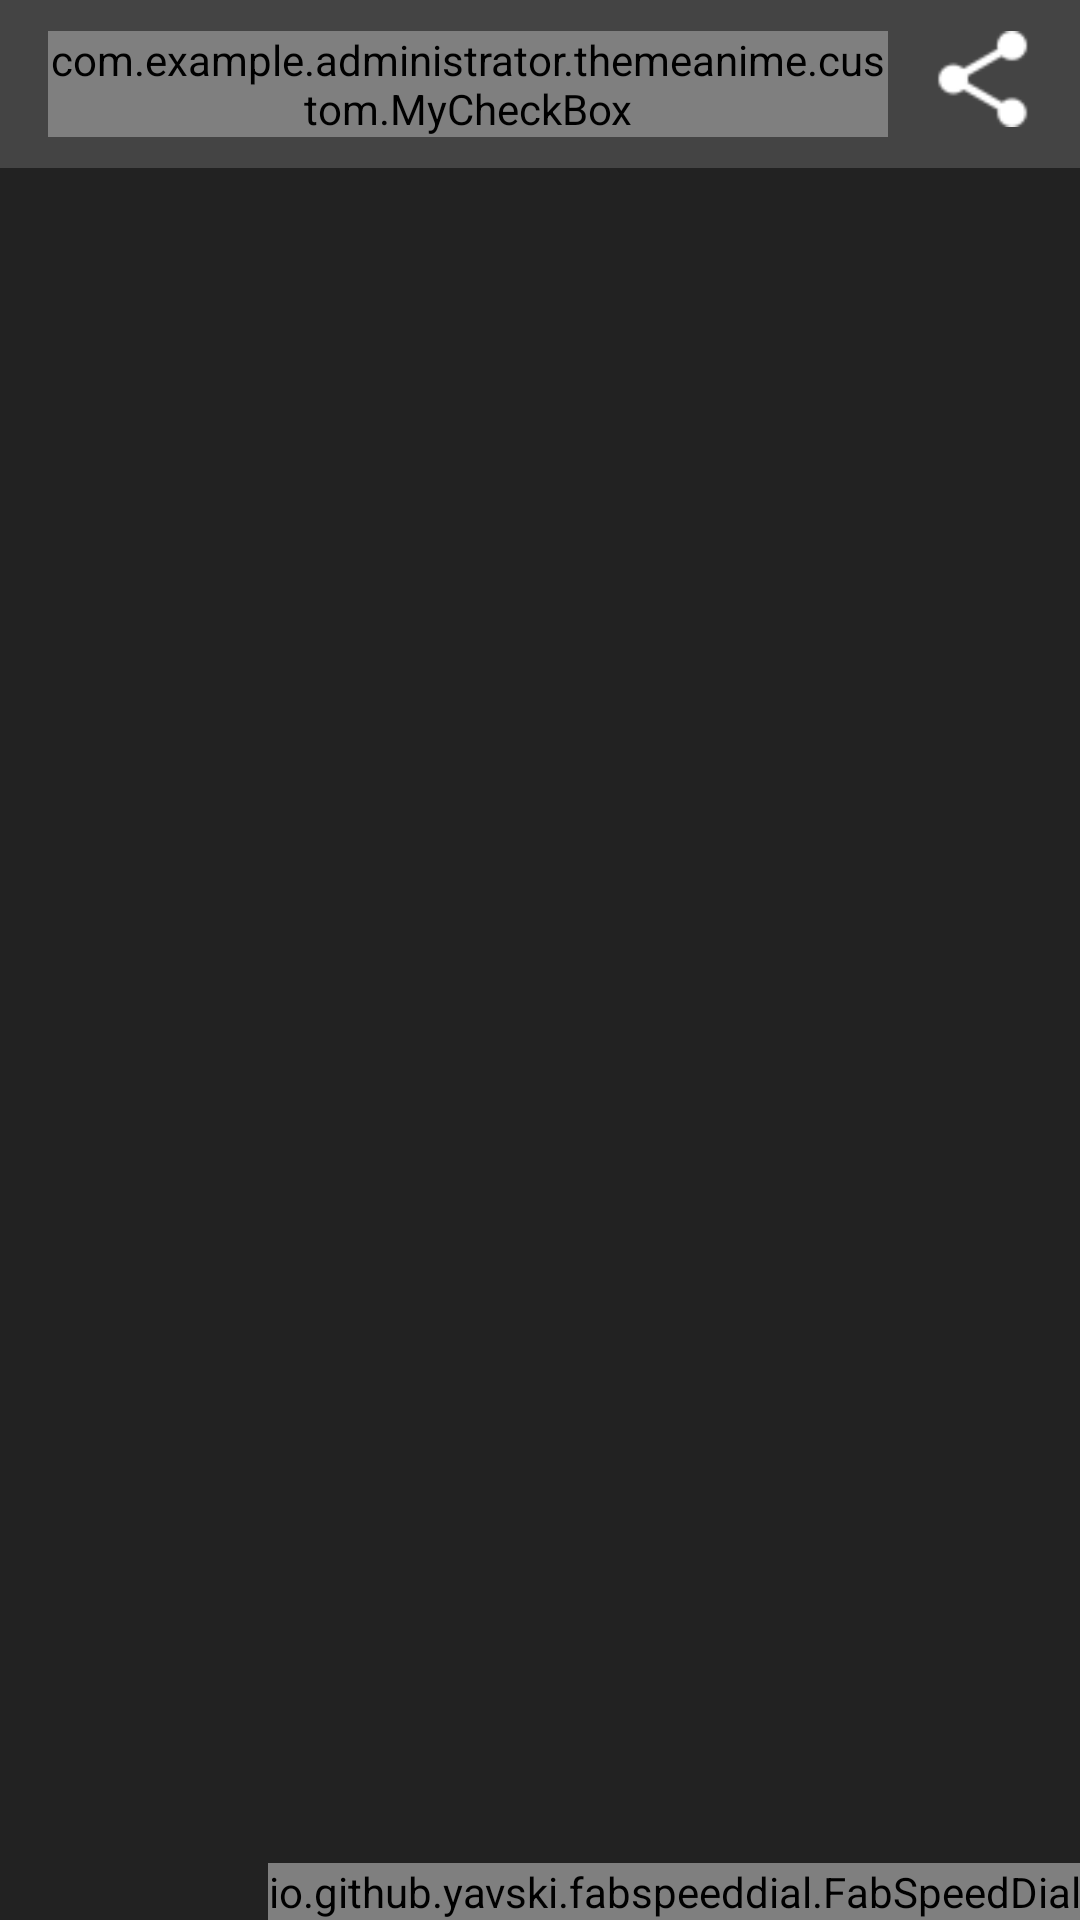

Here is an Android app screen rendered from its layout file. Give the layout XML and the strings, colors and styles it references.
<!-- AndroidManifest.xml: application theme AppTheme -->
<!-- res/layout/slide_image.xml -->
<?xml version="1.0" encoding="utf-8"?>
<RelativeLayout xmlns:android="http://schemas.android.com/apk/res/android"
    xmlns:app="http://schemas.android.com/apk/res-auto"
    android:layout_width="match_parent"
    android:layout_height="match_parent"
    android:background="#222222">

    <android.support.design.widget.AppBarLayout
        android:id="@+id/action"
        android:layout_width="match_parent"
        android:layout_height="wrap_content"
        android:theme="@style/AppTheme.AppBarOverlay">

        <android.support.v7.widget.Toolbar
            android:id="@+id/toolbar1"
            android:layout_width="match_parent"
            android:layout_height="?attr/actionBarSize"
            android:background="?attr/colorPrimary"
            app:title="Gallery">

            <RelativeLayout
                android:layout_width="wrap_content"
                android:layout_height="wrap_content">

                <TextView
                    android:id="@+id/textView"
                    android:layout_width="wrap_content"
                    android:layout_height="wrap_content"
                    android:layout_centerVertical="true"
                    android:text="Gallery"
                    android:textColor="#000000"
                    android:textSize="22sp" />

                <com.example.administrator.themeanime.custom.MyCheckBox
                    android:id="@+id/btnLike"
                    android:layout_width="wrap_content"
                    android:layout_height="wrap_content"
                    android:layout_alignParentTop="true"
                    android:layout_toLeftOf="@+id/btnShare1"
                    android:layout_toStartOf="@+id/btnShare1"
                    android:button="@drawable/checkbox_style" />

                <Button
                    android:id="@+id/btnShare1"
                    android:layout_width="32dp"
                    android:layout_height="32dp"
                    android:layout_alignParentRight="true"
                    android:layout_marginLeft="16dp"
                    android:layout_marginRight="16dp"
                    android:background="@drawable/ic_share" />
            </RelativeLayout>
        </android.support.v7.widget.Toolbar>
    </android.support.design.widget.AppBarLayout>

    <android.support.v4.view.ViewPager
        android:id="@+id/viewPager"
        android:layout_width="match_parent"
        android:layout_height="match_parent"
        android:layout_below="@+id/action" />

    <io.github.yavski.fabspeeddial.FabSpeedDial
        android:id="@+id/floatButton"
        android:layout_width="wrap_content"
        android:layout_height="wrap_content"
        android:layout_alignParentBottom="true"
        android:layout_alignParentEnd="true"
        android:layout_alignParentRight="true"
        app:fabBackgroundTint="#5caddb"
        app:fabGravity="bottom_end"
        app:fabMenu="@menu/menufloat"
        app:miniFabBackgroundTint="#181818"
        app:miniFabDrawableTint="#fff"
        app:miniFabTitleBackgroundTint="#181818"
        app:miniFabTitleTextColor="#fff" />
</RelativeLayout>
<!-- resources referenced by this layout -->
<resources>
  <!-- drawable checkbox_style (drawable) -->
  <?xml version="1.0" encoding="utf-8"?>
  <selector xmlns:android="http://schemas.android.com/apk/res/android" >
      <item android:drawable="@drawable/ic_drawer_favorite"
          android:state_checked="false"/>
      <item android:drawable="@drawable/ic_star_white"
          android:state_checked="true"/>
      <item android:drawable="@drawable/ic_drawer_favorite"/>
  </selector>
  <!-- drawable ic_share: png bitmap (drawable, 575 bytes) -->
  <style name="AppTheme.AppBarOverlay" parent="Theme.AppCompat.Light.DarkActionBar">
          <item name="colorPrimary">@color/colorPrimary</item>
          <item name="colorPrimaryDark">@color/colorPrimaryDark</item>
          <item name="colorAccent">@color/colorAccent</item>
      </style>
  <style name="AppTheme" parent="Theme.AppCompat.Light.NoActionBar">
          
  
          <item name="colorPrimary">@color/colorPrimary</item>
          <item name="colorPrimaryDark">@color/colorPrimaryDark</item>
          <item name="colorAccent">@color/colorAccent</item>
      </style>
  <!-- drawable ic_star_white: png bitmap (drawable, 401 bytes) -->
  <color name="colorPrimary">#444444</color>
  <color name="colorPrimaryDark">#444444</color>
  <color name="colorAccent">#9c9c9c</color>
</resources>
